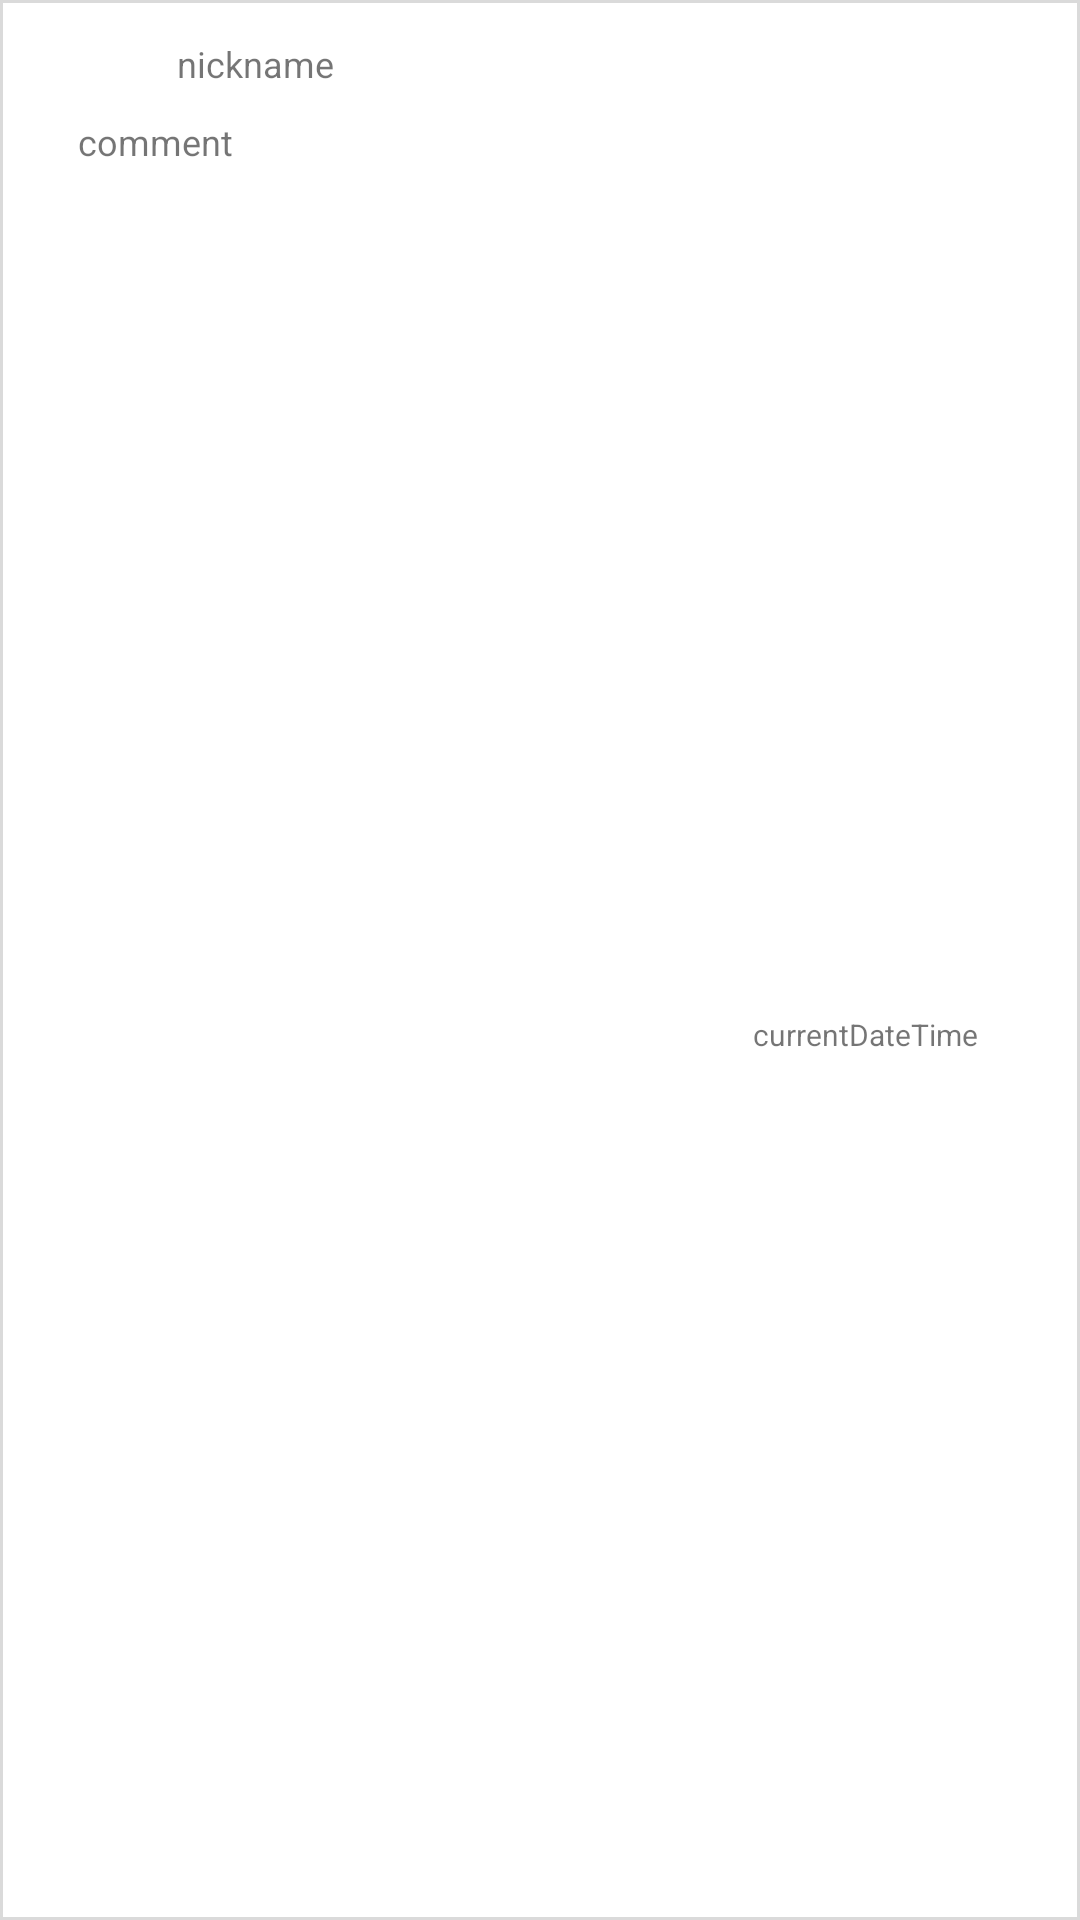

Layout XML and referenced resources for this Android screen:
<!-- AndroidManifest.xml: application theme Theme.Coding_Study -->
<!-- res/layout/qna_comment_guest.xml -->
<?xml version="1.0" encoding="utf-8"?>
<androidx.constraintlayout.widget.ConstraintLayout xmlns:android="http://schemas.android.com/apk/res/android"
    xmlns:app="http://schemas.android.com/apk/res-auto"
    xmlns:tools="http://schemas.android.com/tools"
    android:id="@+id/comment_guest_layout"
    android:layout_width="match_parent"
    android:layout_height="wrap_content"
    android:background="@drawable/comment_drawable"
    android:padding="10dp">

    <TextView
        android:id="@+id/guestCommentNickname"
        android:layout_width="wrap_content"
        android:layout_height="wrap_content"
        android:layout_marginStart="8dp"
        android:layout_marginTop="3dp"
        android:text="nickname"
        android:textSize="12sp"
        app:layout_constraintStart_toEndOf="@+id/commentGuestProfileImage"
        app:layout_constraintTop_toTopOf="parent" />

    <TextView
        android:id="@+id/guestCommentCurrentDateTime"
        android:layout_width="wrap_content"
        android:layout_height="wrap_content"
        android:layout_marginTop="4dp"
        android:layout_marginEnd="24dp"
        android:text="currentDateTime"
        android:textSize="10sp"
        app:layout_constraintBottom_toBottomOf="parent"
        app:layout_constraintEnd_toEndOf="parent"
        app:layout_constraintTop_toBottomOf="@+id/guestCommentTextView" />

    <TextView
        android:id="@+id/guestCommentTextView"
        android:layout_width="310dp"
        android:layout_height="wrap_content"
        android:layout_marginTop="4dp"
        android:text="comment"
        android:textSize="12sp"
        app:layout_constraintStart_toStartOf="@+id/commentGuestProfileImage"
        app:layout_constraintTop_toBottomOf="@+id/commentGuestProfileImage" />

    <ImageView
        android:id="@+id/commentGuestProfileImage"
        android:layout_width="25dp"
        android:layout_height="25dp"
        android:layout_marginStart="16dp"
        app:layout_constraintStart_toStartOf="parent"
        app:layout_constraintTop_toTopOf="parent"
        app:srcCompat="@drawable/ic_baseline_person_24" />

</androidx.constraintlayout.widget.ConstraintLayout>
<!-- resources referenced by this layout -->
<resources>
  <!-- drawable comment_drawable (drawable) -->
  <?xml version="1.0" encoding="utf-8"?>
  <shape xmlns:android="http://schemas.android.com/apk/res/android"
      android:shape="rectangle">
  
      <stroke android:color="@color/grey"
          android:width="1dp"/>
  
      <solid android:color="@color/white" />
  
  
  </shape>
  <style name="Theme.Coding_Study" parent="Theme.AppCompat.DayNight.NoActionBar">
  
          
          <item name="colorPrimary">@color/blue_sky</item>
          <item name="colorPrimaryVariant">@color/purple_700</item>
          <item name="colorOnPrimary">@color/white</item>
          
          <item name="colorSecondary">@color/teal_200</item>
          <item name="colorSecondaryVariant">@color/teal_700</item>
          <item name="colorOnSecondary">@color/black</item>
          
          <item name="android:statusBarColor" tools:targetApi="l">@color/blue_sky</item>
          
          <item name="windowNoTitle">true</item>
          <item name="colorControlActivated">@color/grey_medium</item> 
          <item name="colorControlNormal">@color/grey_medium</item> 
  
  
      </style>
  <color name="grey">#DADADA</color>
  <color name="white">#FFFFFFFF</color>
  <color name="blue_sky">#2F4074</color>
  <color name="purple_700">#FF3700B3</color>
  <color name="teal_200">#FF03DAC5</color>
  <color name="teal_700">#FF018786</color>
  <color name="black">#FF000000</color>
  <color name="grey_medium">#959595</color>
</resources>
